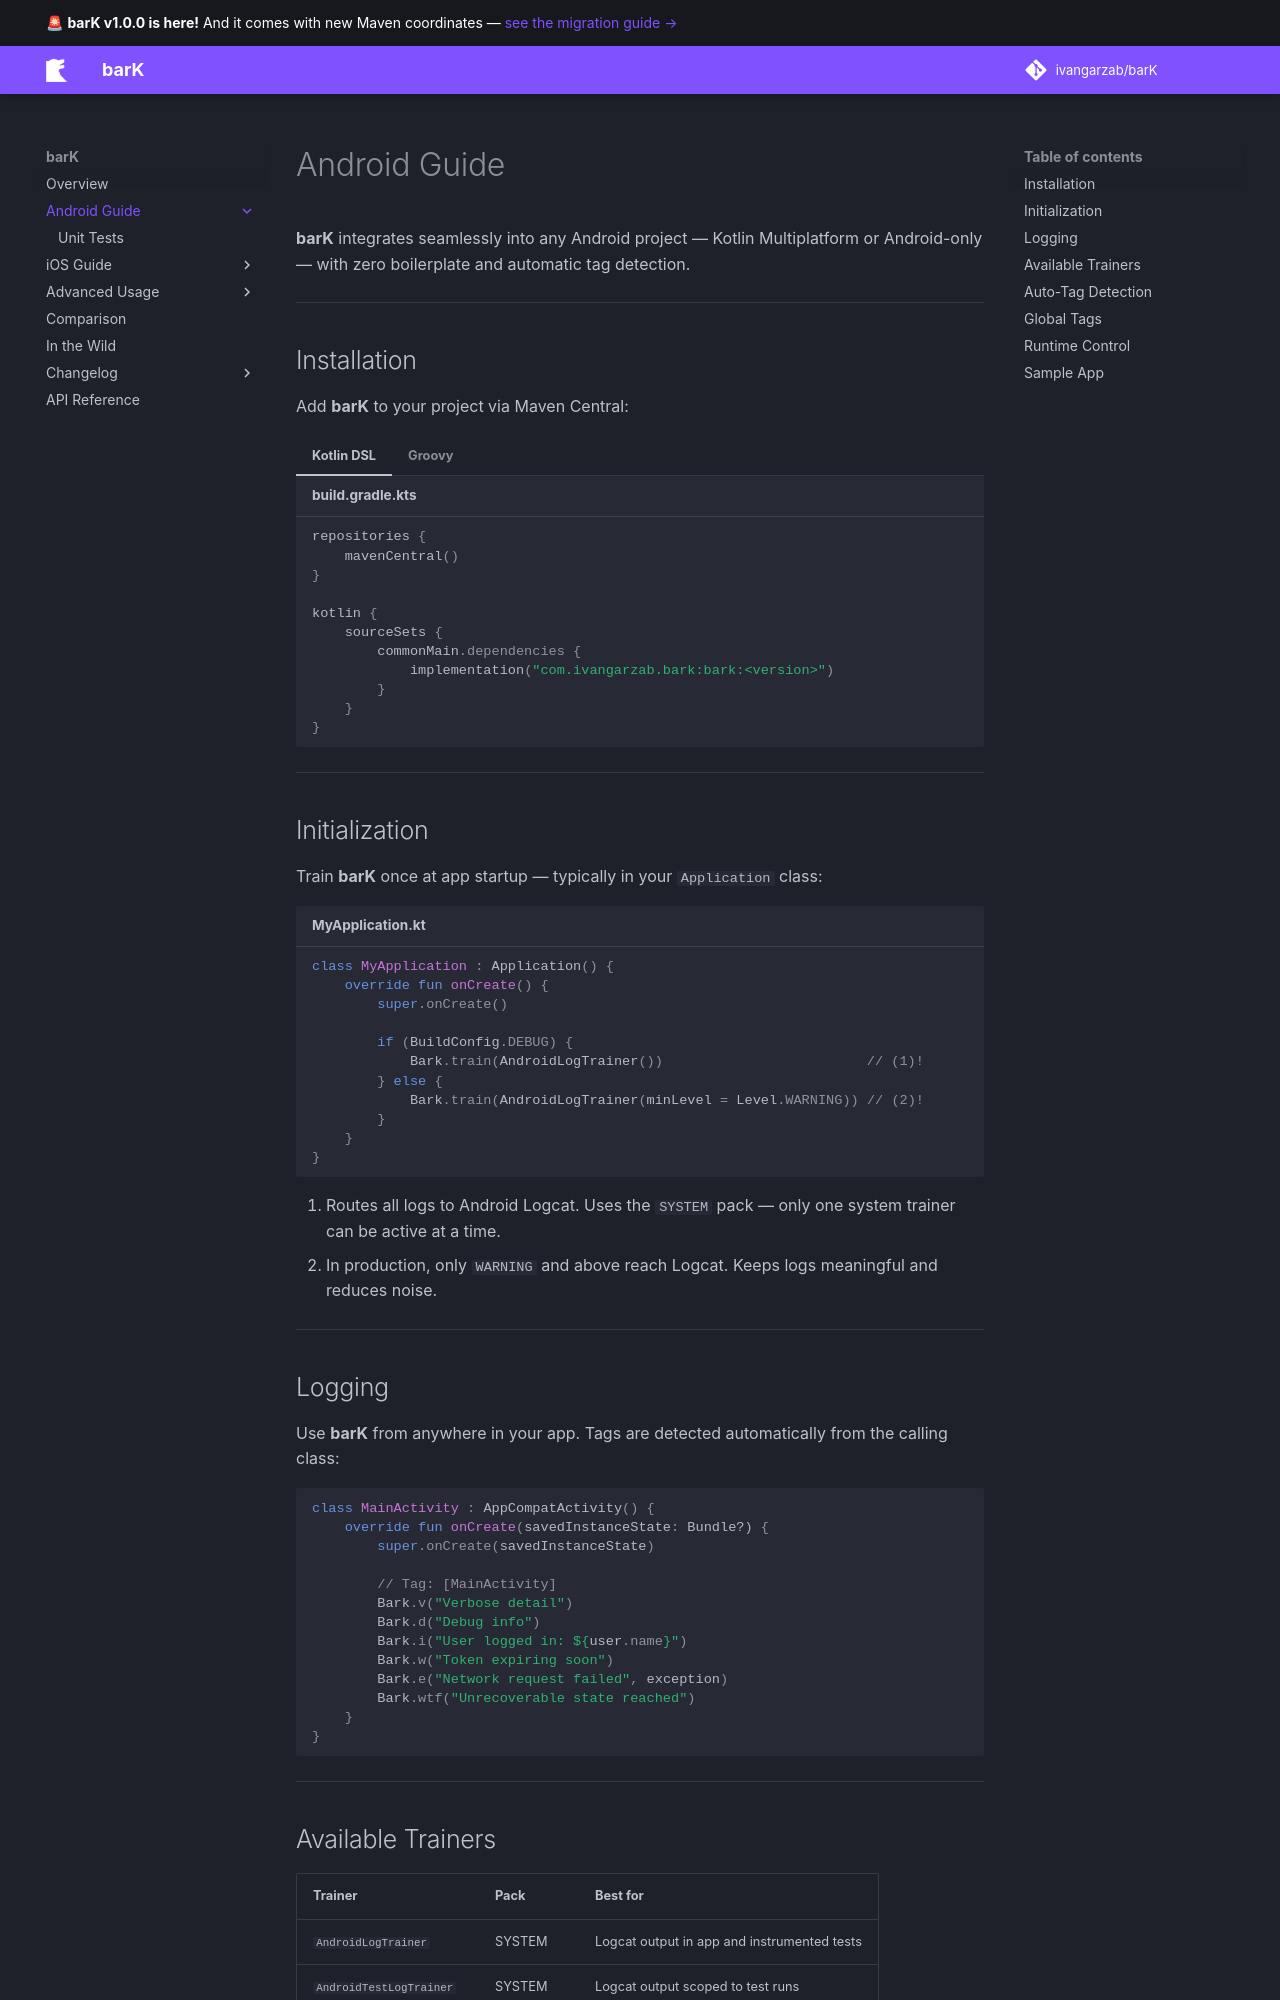

repository: ivangarzab/barK · page: android/index.html · generator: mkdocs

# Android Guide

**barK** integrates seamlessly into any Android project — Kotlin Multiplatform or Android-only — with zero boilerplate and automatic tag detection.

---

## Installation

Add **barK** to your project via Maven Central:

=== "Kotlin DSL"

    ```kotlin title="build.gradle.kts"
    repositories {
        mavenCentral()
    }

    kotlin {
        sourceSets {
            commonMain.dependencies {
                implementation("com.ivangarzab.bark:bark:<version>")
            }
        }
    }
    ```

=== "Groovy"

    ```groovy title="build.gradle"
    repositories {
        mavenCentral()
    }

    kotlin {
        sourceSets {
            commonMain {
                dependencies {
                    implementation 'com.ivangarzab.bark:bark:<version>'
                }
            }
        }
    }
    ```

---

## Initialization

Train **barK** once at app startup — typically in your `Application` class:

```kotlin title="MyApplication.kt"
class MyApplication : Application() {
    override fun onCreate() {
        super.onCreate()

        if (BuildConfig.DEBUG) {
            Bark.train(AndroidLogTrainer())                         // (1)!
        } else {
            Bark.train(AndroidLogTrainer(minLevel = Level.WARNING)) // (2)!
        }
    }
}
```

1. Routes all logs to Android Logcat. Uses the `SYSTEM` pack — only one system trainer can be active at a time.
2. In production, only `WARNING` and above reach Logcat. Keeps logs meaningful and reduces noise.

---
